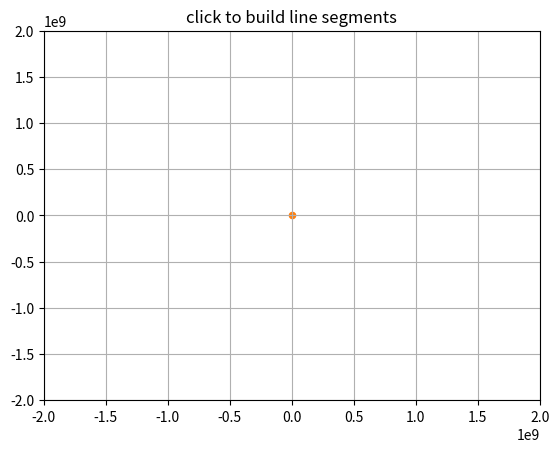

The matplotlib source for this figure:
import argparse
import random
import itertools
import json
from math import atan2, sin, cos
from time import sleep

import numpy as np
import math

import matplotlib.animation as animation
from mpl_toolkits.mplot3d import Axes3D
import matplotlib.pyplot as plt
from matplotlib.widgets import Slider, Button


G = 6.67428e-11
AU = (149.6e6 * 1000)
ONE_DAY = 24*3600
TRACK_NUM = 1

# Serialization Utility
class BodyEncoder(json.JSONEncoder):
    def default(self, obj):
        if isinstance(obj, np.ndarray):
            return obj.tolist()
        if hasattr(obj, '__jsonencode__'):
            return obj.__jsonencode__()
        if isinstance(obj, set):
            return list(obj)
        return obj.__dict__
    
    def deserialize(data):
        bodies = [Body(d["name"],d["mass"],np.array(d["p"]),np.array(d["v"])) for d in data["bodies"]]
        axis_range = data["axis_range"]
        timescale = data["timescale"]
        return bodies, axis_range, timescale

    def serialize(data):
        file = open('data.json', 'w+')
        json.dump(data, file, cls=BodyEncoder, indent=4)
        return json.dumps(data, cls=BodyEncoder, indent=4)

# Body Object
class Body(object):
    def __init__(self, name, mass, p, v=(0.0, 0.0, 0.0)):
        self.name = name
        self.mass = mass
        self.p = p
        self.v = v
        self.f = np.array([0.0, 0.0, 0.0])

    def __str__(self):
        return 'Body {}'.format(self.name)

    def attraction(self, other):
        """Calculate the force vector between the two bodies"""
        assert self is not other
        diff_vector = other.p - self.p
        distance = norm(diff_vector)

        # Remove Collision
        # assert np.abs(distance) < 10**4, 'Bodies collided!'

        # F = GMm/r^2
        f_tot = G * self.mass * other.mass / (distance**2)
        # Get force with a direction
        f = f_tot * diff_vector / distance
        return f
    
    # def __dict__(self):
    #     return {"name": self.name, "mass": self.mass, "p": self.p.tolist(), "v": self.v.tolist(), "f": self.f.tolist()}


def norm(x):
    """return: vector length in n demension"""
    return np.sqrt(np.sum(x**2))
# class LineBuilder:
#     def __init__(self, fig, line, scatter):
#         self.fig = fig
#         self.line = line
#         self.scatter = scatter
        
#         self.xs = list(line.get_xdata())
#         self.ys = list(line.get_ydata())
        
#         self.xd = []
#         self.yd = []
        
        
#         self.cid = line.figure.canvas.mpl_connect('button_press_event', self)
        
#         self.create = True

#     def __call__(self, event):
#         print('click', event)
#         if event.inaxes!=self.line.axes: return
        
#         if self.create:
#             self.xd.append(event.xdata)
#             self.yd.append(event.ydata)

#             self.scatter.set_offsets(np.c_[self.xd,self.yd])
#     #         self.fig.canvas.draw_idle()

#         else:
#             self.line.set_data(self.xs, self.ys)
#             self.line.figure.canvas.draw()
        
#         self.create = not self.create
        

# # init plots
# fig = plt.figure()
# ax = fig.add_subplot(111)
# ax.set_title('click to build line segments')

# # init objects
# line, = ax.plot([0], [0])  # empty line
# scatter = ax.scatter([0], [0], s=10)

# linebuilder = LineBuilder(fig, line, scatter)

# plt.show()
class LineBuilder:
    def __init__(self, fig, vector, scatter):
        self.fig = fig
        self.vector = vector
        self.scatter = scatter
        
        self.xv = []
        self.yv = []
        
        self.xd = []
        self.yd = []
        
        
        self.cid = vector.figure.canvas.mpl_connect('button_press_event', self)
        
        self.create = True
        
        
        self.n = 3 ## HOW MANY PLAYERS HERE
        
        self.random = []
        for i in range(self.n):
            s = random.uniform(4.0**24,6.0**24)
            self.random.append(s)
            print(s)
        
        
        self.current_n = 0
        self.position = AU/150
        self.time = 100.
        self.speed = 0.2
        self.bodies = []
        self.axis_range = (-2*self.position, 2*self.position)
        self.timescale = ONE_DAY*self.time


    def __call__(self, event):
        print('click', event)
        if event.inaxes!=self.vector.axes: return
        
        if self.create:
            self.xd.append(event.xdata)
            self.yd.append(event.ydata)

            self.scatter.set_offsets(np.c_[self.xd,self.yd])
    #         self.fig.canvas.draw_idle()
            data = [event.xdata]

        else:
            self.xv.append(event.xdata)
            self.yv.append(event.ydata)
#             self.vector.set_data(self.xv, self.yv)
#             self.vector.figure.canvas.draw()
            self.vector.set_offsets(np.c_[self.xv,self.yv])
    
            if self.current_n <= self.n:
                mass = self.random[self.current_n]
                name = '{}'.format(self.current_n)
                p = [self.xd[-1], self.yd[-1], 0]
                v = ([(self.xv[-1] - p[0])/10e8, (self.yv[-1] - p[1])/10e8, 0])
                self.bodies.append(Body(name, mass=mass, p=p, v=v))
                if self.current_n == self.n:
                    data = {"bodies": tuple(self.bodies), "axis_range": self.axis_range, "timescale": self.timescale}
                    print(BodyEncoder.serialize(data))
                
                self.current_n = self.current_n + 1
            else:
                print("STOP")
                    
        
        self.create = not self.create
        

# init plots
fig = plt.figure()
ax = fig.add_subplot(111)
ax.set_title('click to build line segments')

ax.set_xlim([-2e9,2e9])
ax.set_ylim([-2e9,2e9])

# init objects
vector = ax.scatter([0], [0], s=2)
scatter = ax.scatter([0], [0], s=20)

linebuilder = LineBuilder(fig, vector, scatter)

plt.grid()
plt.show()
